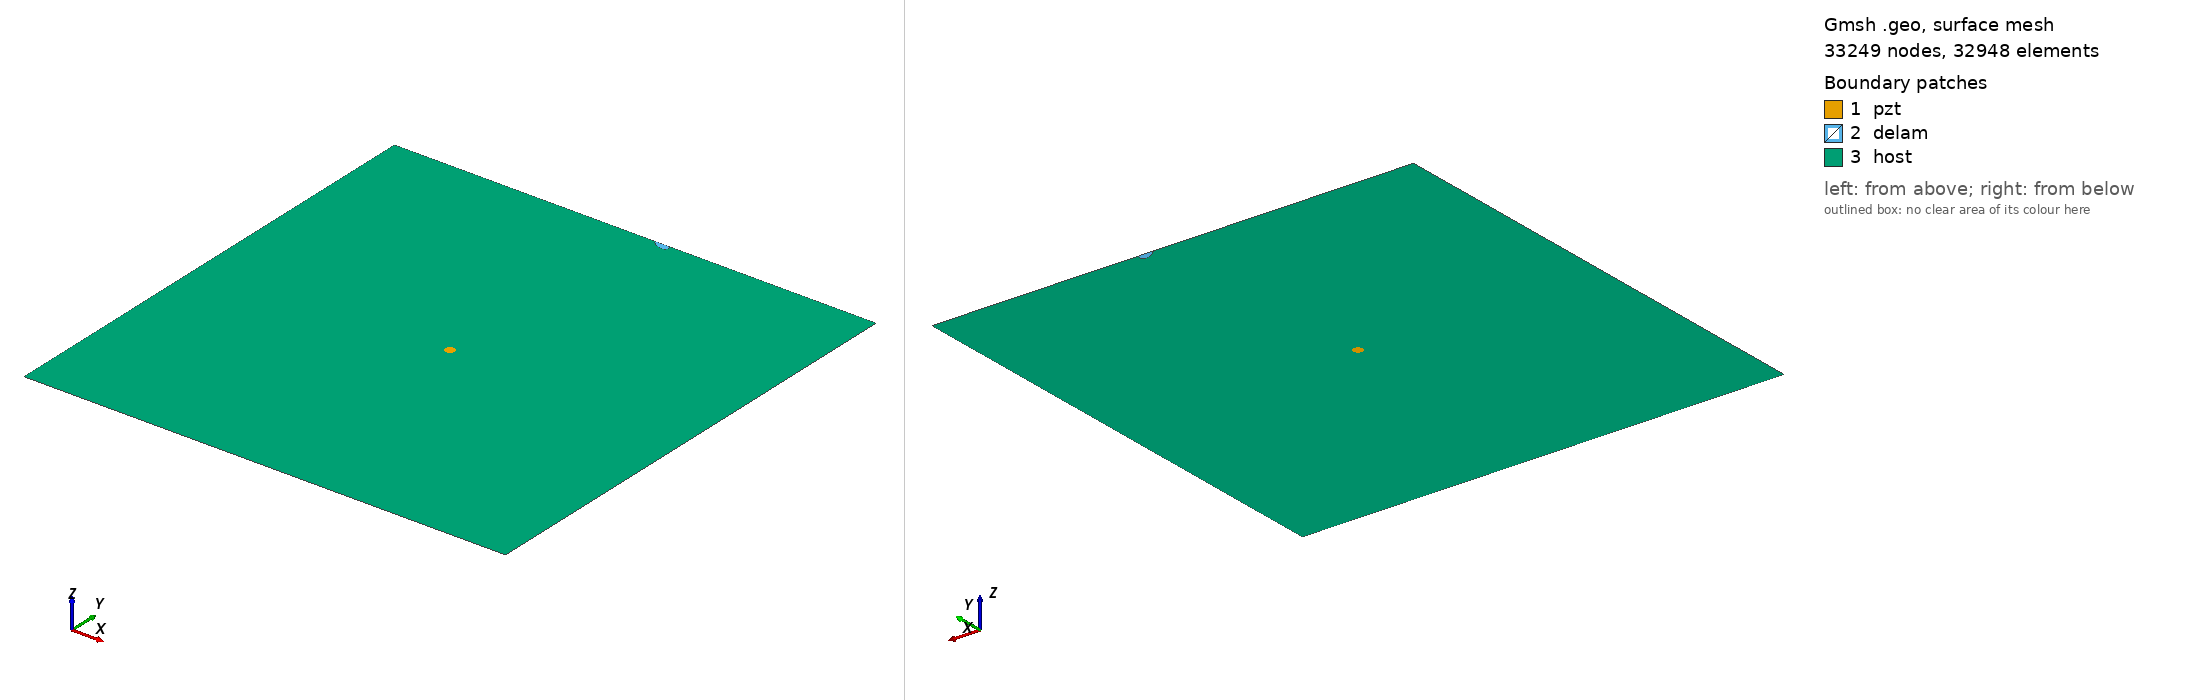

Gmsh geometry script, surface-meshed: 33249 nodes, 32948 surface elements. Boundary patches (legend numbers): 1 pzt, 2 delam, 3 host. Left view from above one corner, right view from below the opposite corner. Legend entries are the model's physical surfaces. The drawing asked Gmsh for element sizes between 1% and 20% of the model's largest extent; the script's own settings can give other sizes.

=== m2_386_delam1_position_no_96_a_10mm_b_5mm_angle_150.geo (drawn) ===
SetFactory("OpenCASCADE");
L=0.500000; 
W=0.500000; 
a=0.010000; 
b=0.005000; 
x=0.277778; 
y=0.500000; 
alpha=0.833333 *Pi; 
r=0.005000; 
xpzt=0.250000; 
ypzt=0.250000; 
//+
Point(1) = {0, 0, 0, 1.0};
//+
Point(2) = {L, 0, 0, 1.0};
//+
Point(3) = {L, W, 0, 1.0};
//+
Point(4) = {0, W, 0, 1.0};
//+
Line(1) = {1, 2};
//+
Line(2) = {2, 3};
//+
Line(3) = {3, 4};
//+
Line(4) = {4, 1};
//+
Circle(5) = {xpzt, ypzt, -0, r, 0, 2*Pi};
//+
Ellipse(6) = {x, y, -0, a, b, 0, 2*Pi};
//+
Rotate {{0, 0, 1}, {x, y, 0}, alpha} {
  Curve{6}; 
}
//+
BooleanDifference{ Curve{6}; Delete; }{ Curve{3}; }
//+
Delete {
  Curve{6}; 
}
//+
Delete {
  Curve{3}; 
}
//+
Line(9) = {7, 8};
//+
Line(10) = {3, 8};
//+
Line(11) = {7, 4};
//+
Curve Loop(1) = {5};
//+
Plane Surface(1) = {1};
//+
Curve Loop(2) = {9, 7};
//+
Plane Surface(2) = {2};
//+
Curve Loop(3) = {10, -7, 11, 4, 1, 2};
//+
Curve Loop(4) = {5};
//+
Plane Surface(3) = {3, 4};
//+
Point(9) = {xpzt, ypzt, 0, 1.0};
//+
Point{9} In Surface {1};// mesh node at centre of pzt
//+
Physical Surface("pzt") = {1};
//+
Physical Surface("delam") = {2};
//+
Physical Surface("host") = {3};

Mesh.Algorithm = 6; // Frontal
Mesh.CharacteristicLengthFactor = 0.070000;
Mesh.CharacteristicLengthMin = 0.001000;
Mesh.CharacteristicLengthMax = 0.200000;
Mesh.RecombineAll = 1; // Apply recombination algorithm
Mesh.SubdivisionAlgorithm = 1; // 1: all quadrangles
Mesh.Smoothing = 1;
